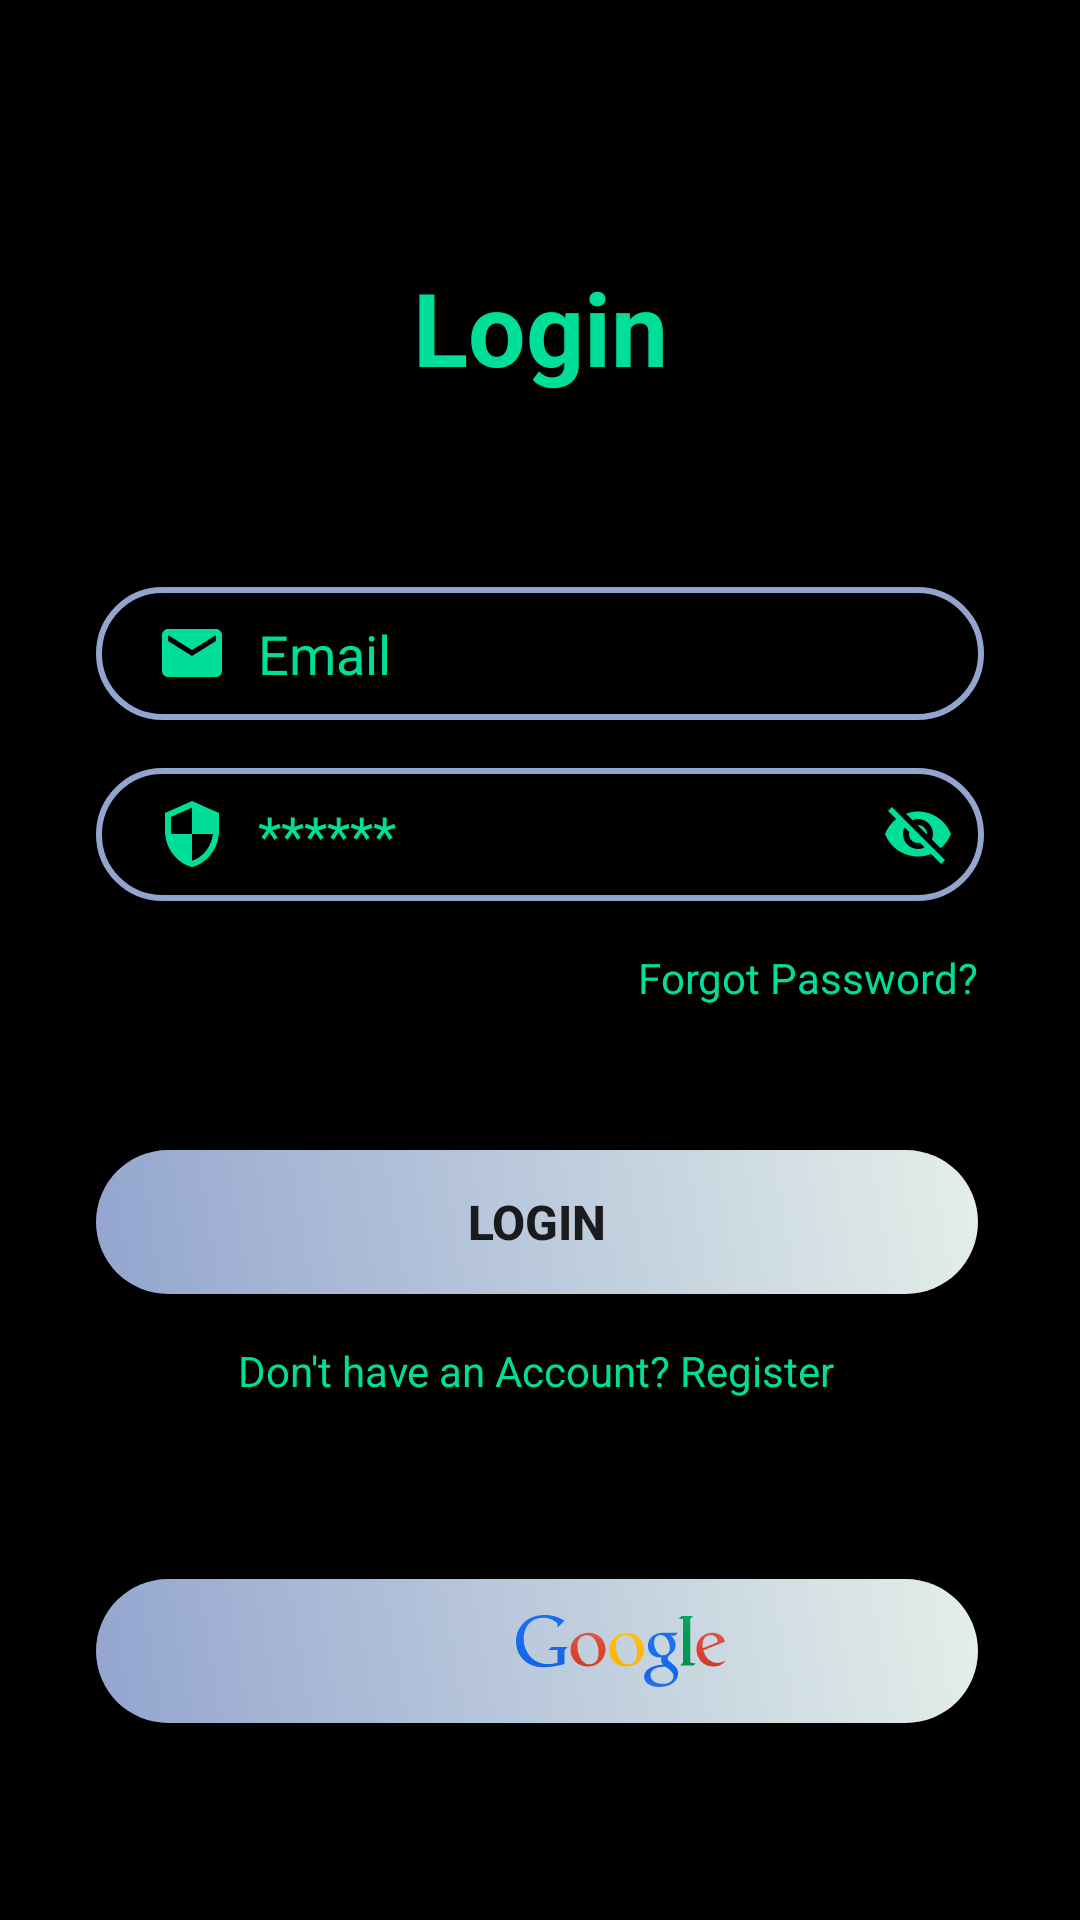

Layout XML and referenced resources for this Android screen:
<!-- AndroidManifest.xml: application theme Theme.PersonalExpenseManager -->
<!-- res/layout/activity_login.xml -->
<?xml version="1.0" encoding="utf-8"?>
<androidx.constraintlayout.widget.ConstraintLayout xmlns:android="http://schemas.android.com/apk/res/android"
    xmlns:app="http://schemas.android.com/apk/res-auto"
    xmlns:tools="http://schemas.android.com/tools"
    android:id="@+id/main"
    android:layout_width="match_parent"
    android:layout_height="match_parent"
    android:background="@color/colorBlack"
    tools:context=".LoginActivity">

    <TextView
        android:id="@+id/text_view_login"
        android:layout_width="wrap_content"
        android:layout_height="wrap_content"
        android:text="Login"
        android:textColor="@color/colorBrightGreen"
        android:textSize="34sp"
        android:textStyle="bold"
        app:layout_constraintBottom_toBottomOf="parent"
        app:layout_constraintEnd_toEndOf="parent"
        app:layout_constraintStart_toStartOf="parent"
        app:layout_constraintTop_toTopOf="parent"
        app:layout_constraintVertical_bias="0.145" />

    <EditText
        android:id="@+id/et_email"
        android:layout_width="0dp"
        android:layout_height="wrap_content"
        android:layout_marginStart="32dp"
        android:layout_marginTop="64dp"
        android:layout_marginEnd="32dp"
        android:background="@drawable/input_bg"
        android:drawableLeft="@drawable/icon_email"
        android:drawablePadding="10dp"
        android:hint="Email"
        android:inputType="textEmailAddress"
        android:paddingLeft="20dp"
        android:paddingTop="10dp"
        android:paddingRight="10dp"
        android:paddingBottom="10dp"
        android:textColor="@color/colorBrightGreen"
        android:textColorHint="@color/colorBrightGreen"
        app:layout_constraintEnd_toEndOf="parent"
        app:layout_constraintHorizontal_bias="0.0"
        app:layout_constraintStart_toStartOf="parent"
        app:layout_constraintTop_toBottomOf="@+id/text_view_login" />

    <EditText
        android:id="@+id/et_Password"
        android:layout_width="0dp"
        android:layout_height="wrap_content"
        android:layout_marginTop="16dp"
        android:background="@drawable/input_bg"
        android:drawableLeft="@drawable/icon_security"
        android:drawableRight="@drawable/icon_eye_off_24"
        android:drawablePadding="10dp"
        android:ems="10"
        android:hint="******"
        android:inputType="textPassword"
        android:paddingLeft="20dp"
        android:paddingTop="10dp"
        android:paddingRight="10dp"
        android:paddingBottom="10dp"
        android:textColor="@color/colorBrightGreen"
        android:textColorHint="@color/colorBrightGreen"
        app:layout_constraintEnd_toEndOf="@+id/et_email"
        app:layout_constraintHorizontal_bias="1.0"
        app:layout_constraintStart_toStartOf="@+id/et_email"
        app:layout_constraintTop_toBottomOf="@+id/et_email" />

    <TextView
        android:id="@+id/text_view_forgot_password"
        android:layout_width="wrap_content"
        android:layout_height="wrap_content"
        android:layout_marginTop="16dp"
        android:layout_marginEnd="2dp"
        android:text="Forgot Password?"
        android:textColor="@color/colorBrightGreen"
        android:textSize="14sp"
        app:layout_constraintEnd_toEndOf="@+id/et_Password"
        app:layout_constraintTop_toBottomOf="@+id/et_Password" />

    <Button
        android:id="@+id/btn_Login"
        android:layout_width="0dp"
        android:layout_height="wrap_content"
        android:layout_marginTop="48dp"
        android:background="@drawable/button_hover"
        android:text="Login"
        android:textColor="@color/colorLessBrightGreen"
        android:textSize="16sp"
        android:textStyle="bold"
        app:layout_constraintEnd_toEndOf="@+id/text_view_forgot_password"
        app:layout_constraintHorizontal_bias="0.952"
        app:layout_constraintStart_toStartOf="@+id/et_Password"
        app:layout_constraintTop_toBottomOf="@+id/text_view_forgot_password" />

    <LinearLayout
        android:id="@+id/linearLayout"
        android:layout_width="0dp"
        android:layout_height="wrap_content"
        android:layout_marginTop="16dp"
        android:gravity="center"
        android:orientation="horizontal"
        android:textAlignment="center"
        app:layout_constraintEnd_toEndOf="@+id/btn_Login"
        app:layout_constraintHorizontal_bias="0.0"
        app:layout_constraintStart_toStartOf="@+id/btn_Login"
        app:layout_constraintTop_toBottomOf="@+id/btn_Login">

        <TextView
            android:id="@+id/text_view_register"
            android:layout_width="wrap_content"
            android:layout_height="wrap_content"
            android:text="Don't have an Account? Register"
            android:textColor="@color/colorBrightGreen" />

        
        
        
        
        
        
        

    </LinearLayout>

    <Button
        android:id="@+id/btn_google_login"
        android:layout_width="0dp"
        android:layout_height="wrap_content"
        android:layout_marginTop="60dp"
        android:background="@drawable/button_hover"
        android:drawableLeft="@drawable/icon_google_txt"
        android:drawablePadding="10sp"
        android:gravity="center"
        android:paddingLeft="140dp"
        android:textAlignment="center"
        android:textColor="@color/colorBrightGreen"
        android:textStyle="bold"
        app:layout_constraintEnd_toEndOf="@+id/linearLayout"
        app:layout_constraintHorizontal_bias="0.0"
        app:layout_constraintStart_toStartOf="@+id/linearLayout"
        app:layout_constraintTop_toBottomOf="@+id/linearLayout" />


</androidx.constraintlayout.widget.ConstraintLayout>
<!-- resources referenced by this layout -->
<resources>
  <color name="colorBlack">#000000</color>
  <color name="colorBrightGreen">#00df9a</color>
  <!-- drawable button_hover (drawable) -->
  <?xml version="1.0" encoding="utf-8"?>
  <selector xmlns:android="http://schemas.android.com/apk/res/android">
      
      <item android:state_pressed="true" android:drawable="@drawable/bg_gradient_pink"/>
  
      
      <item android:drawable="@drawable/bg_gradient_light_blue"/>
  </selector>
  <!-- drawable icon_email (drawable) -->
  <vector xmlns:android="http://schemas.android.com/apk/res/android" android:height="24dp" android:tint="#00df9a" android:viewportHeight="24" android:viewportWidth="24" android:width="24dp">
        
      <path android:fillColor="@android:color/white" android:pathData="M20,4L4,4c-1.1,0 -1.99,0.9 -1.99,2L2,18c0,1.1 0.9,2 2,2h16c1.1,0 2,-0.9 2,-2L22,6c0,-1.1 -0.9,-2 -2,-2zM20,8l-8,5 -8,-5L4,6l8,5 8,-5v2z"/>
      
  </vector>
  <!-- drawable icon_security (drawable) -->
  <vector xmlns:android="http://schemas.android.com/apk/res/android" android:height="24dp" android:tint="#00df9a" android:viewportHeight="24" android:viewportWidth="24" android:width="24dp">
        
      <path android:fillColor="@android:color/white" android:pathData="M12,1L3,5v6c0,5.55 3.84,10.74 9,12 5.16,-1.26 9,-6.45 9,-12L21,5l-9,-4zM12,11.99h7c-0.53,4.12 -3.28,7.79 -7,8.94L12,12L5,12L5,6.3l7,-3.11v8.8z"/>
      
  </vector>
  <!-- drawable input_bg (drawable) -->
  <?xml version="1.0" encoding="utf-8"?>
  <shape xmlns:android="http://schemas.android.com/apk/res/android">
  
      <stroke android:color="@color/colorLightBlue" android:width="2dp"/>
      <stroke android:background="@color/colorLightGreen" android:width="2dp"/>
      <corners android:radius="70dp"/>
  
  </shape>
  <!-- drawable text_hover (drawable) -->
  <?xml version="1.0" encoding="utf-8"?>
  <selector xmlns:android="http://schemas.android.com/apk/res/android">
      <item android:state_pressed="true"
          android:color="@color/colorPurple"/>  
      <item android:color="@color/colorLightBlue"/>  
  </selector>
  <style name="Theme.PersonalExpenseManager" parent="Base.Theme.PersonalExpenseManager" />
  <!-- drawable bg_gradient_pink (drawable) -->
  <?xml version="1.0" encoding="utf-8"?>
  <layer-list xmlns:android="http://schemas.android.com/apk/res/android">
      <item>
          <shape>
              <gradient android:startColor="#EA8D8D" android:endColor="#A890FE" android:angle="45"/>
              <corners android:radius="70dp"/>
          </shape>
      </item>
  
  </layer-list>
  <!-- drawable bg_gradient_light_blue (drawable) -->
  <?xml version="1.0" encoding="utf-8"?>
  <layer-list xmlns:android="http://schemas.android.com/apk/res/android">
      <item>
          <shape>
              <gradient android:startColor="#93A5CF" android:endColor="#E4EfE9" android:angle="45"/>
              <corners android:radius="70dp"/>
          </shape>
      </item>
  
  </layer-list>
  <color name="colorLightBlue">#93A5CF</color>
  <color name="colorLightGreen">#E4EfE9</color>
  <color name="colorPurple">#B29AD1</color>
  <style name="Base.Theme.PersonalExpenseManager" parent="Theme.AppCompat.Light.NoActionBar">
          
          
      </style>
</resources>
